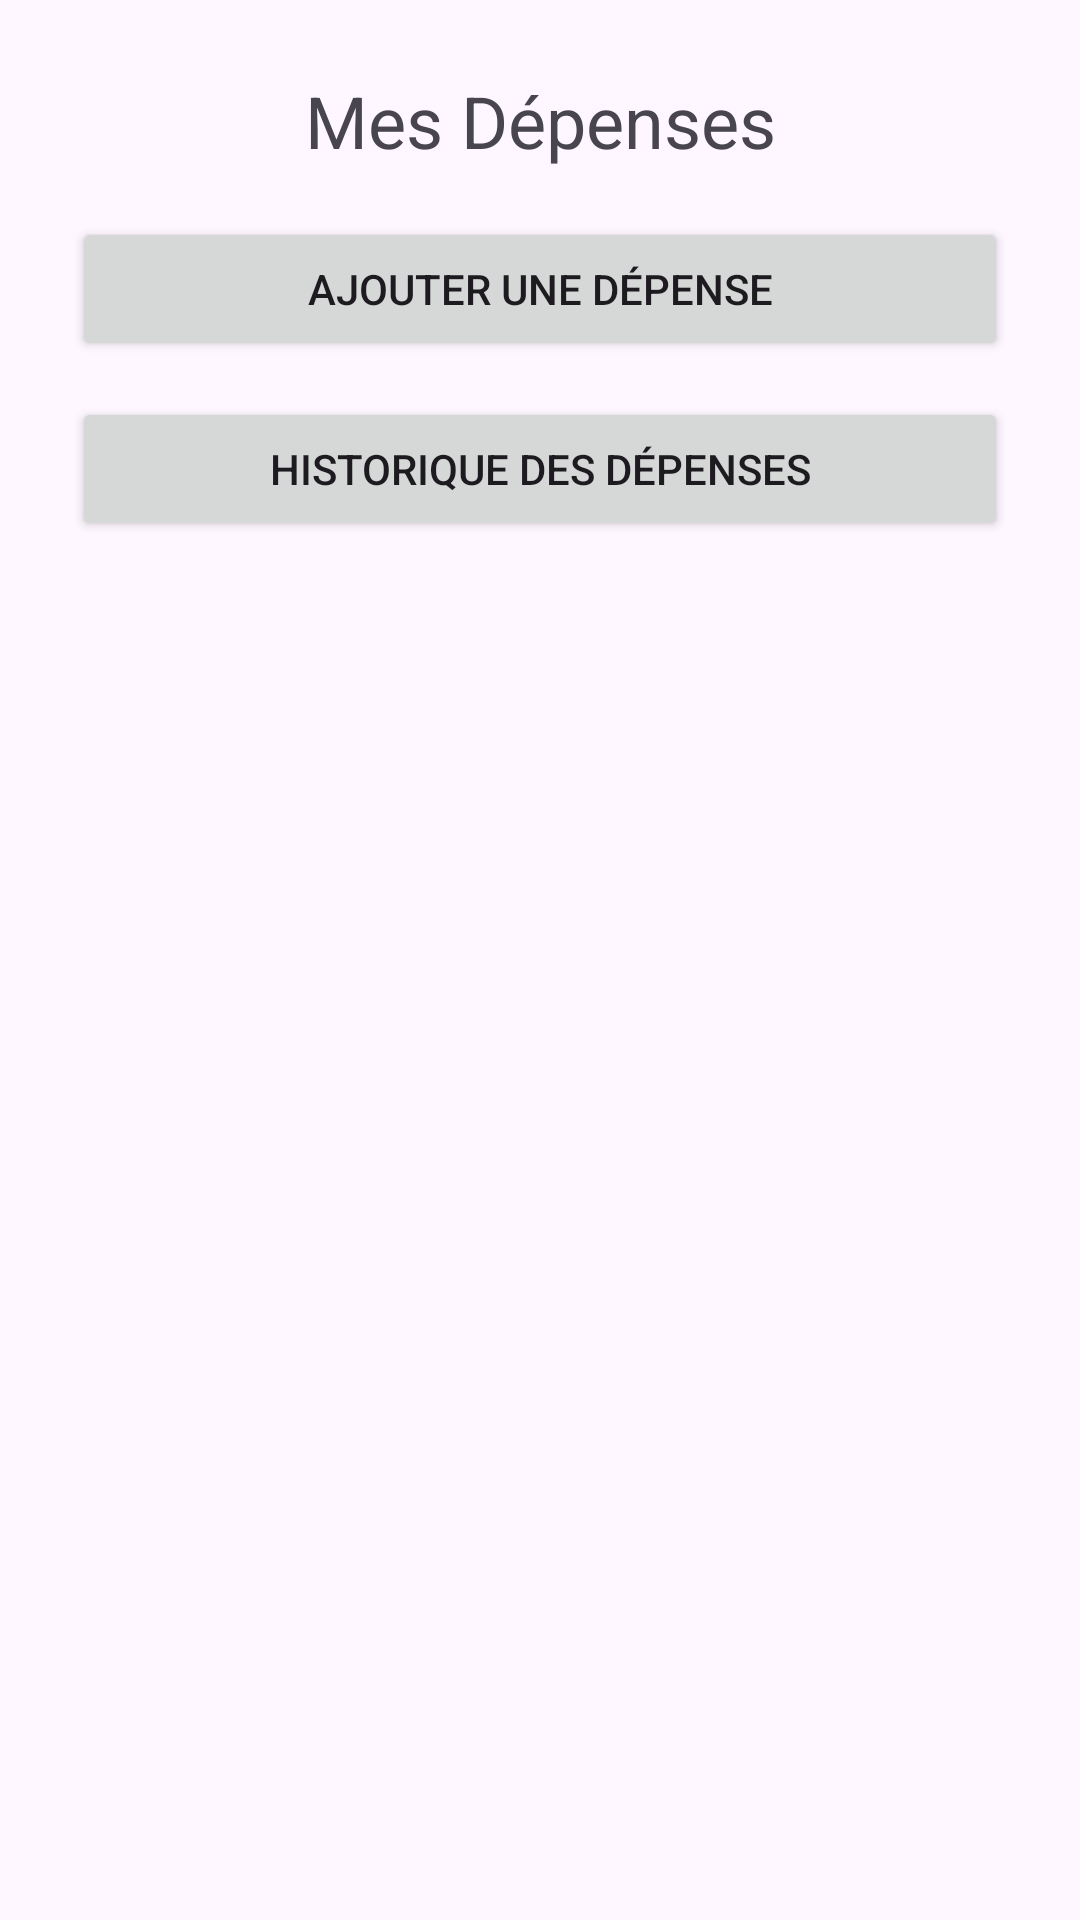

Produce the Android XML layout that renders to this screen, including the resource entries it uses.
<!-- AndroidManifest.xml: application theme Theme.Applicationdepense -->
<!-- res/layout/activity_main.xml -->
<?xml version="1.0" encoding="utf-8"?>
<androidx.constraintlayout.widget.ConstraintLayout xmlns:android="http://schemas.android.com/apk/res/android"
    xmlns:app="http://schemas.android.com/apk/res-auto"
    xmlns:tools="http://schemas.android.com/tools"
    android:id="@+id/main"
    android:layout_width="match_parent"
    android:layout_height="match_parent"
    tools:context=".activities.MainActivity">

    <LinearLayout
        android:layout_width="match_parent"
        android:layout_height="match_parent"
        android:orientation="vertical"
        android:padding="24dp">

        <TextView
            android:layout_width="match_parent"
            android:layout_height="wrap_content"
            android:text="Mes Dépenses"
            android:textSize="24sp"
            android:gravity="center"
            android:paddingBottom="16dp" />

        <Button
            android:id="@+id/btnAddExpense"
            android:layout_width="match_parent"
            android:layout_height="wrap_content"
            android:text="Ajouter une dépense" />

        <Button
            android:id="@+id/btnViewHistory"
            android:layout_width="match_parent"
            android:layout_height="wrap_content"
            android:text="Historique des dépenses"
            android:layout_marginTop="12dp" />

    </LinearLayout>

</androidx.constraintlayout.widget.ConstraintLayout>
<!-- resources referenced by this layout -->
<resources>
  <style name="Theme.Applicationdepense" parent="Base.Theme.Applicationdepense" />
  <style name="Base.Theme.Applicationdepense" parent="Theme.Material3.DayNight.NoActionBar">
          
          
      </style>
</resources>
